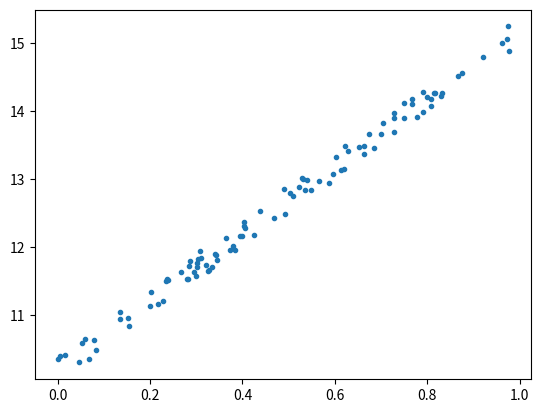

Python code for this plot: (Note: this script raises an exception after producing the figure.)
import numpy as np
from matplotlib import pyplot as plt
n = 100
x = np.random.rand(n)
y = 5*x + 10 + 0.4*np.random.rand(n)
plt.plot(x, y, '.')

x = np.vstack((x, np.ones(n))).T
W = np.linalg.inv(X.T@X)@X.T@y
print(W)
z = X @ W
plt.plot(X, Z, '.r')

plt.show()
